Run: headless pygame with SDL's dummy video driver; simulated clock (each Clock.tick advances the game by its frame time, no real sleeping); random seed 0; keys injected as events and as key.get_pressed() state; no mouse input.
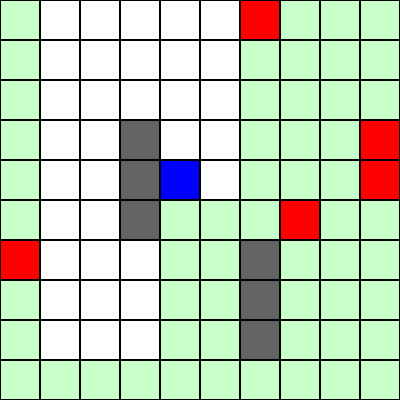
Frame 1 of 1 · flips 1–60 · no input

The pygame program that drew these frames:

import pygame
import random
import heapq

class RobotNavigation:
    def __init__(self, width, height, obstacles):
        """
        Initialize grid environment with efficient navigation
        """
        self.width = width
        self.height = height
        self.grid = [[0 for _ in range(width)] for _ in range(height)]

        self.UNVISITED = 0
        self.VISITED = 1
        self.OBSTACLE = 2
        self.ROBOT = 3
        self.RETRACED_PATH = 4
        self.DYNAMIC_OBSTACLE = 5

        self.robot_pos = [0, 0]
        self.visited_cells = set([(0, 0)])
        self.unvisited_cells = set((x, y) for x in range(width)
                                    for y in range(height)
                                    if (x, y) != (0, 0))

        # for static obstacles
        for x, y in obstacles:
            self.grid[y][x] = self.OBSTACLE
            if (x, y) in self.unvisited_cells:
                self.unvisited_cells.remove((x, y))

        # for dynamic obstacles
        self.dynamic_obstacles = []
        for _ in range(5):
            while True:
                obstacle = [random.randint(0, width - 1), random.randint(0, height - 1)]
                if self.grid[obstacle[1]][obstacle[0]] == self.UNVISITED:
                    self.grid[obstacle[1]][obstacle[0]] = self.DYNAMIC_OBSTACLE
                    self.dynamic_obstacles.append(obstacle)
                    break

        # initial position
        self.grid[0][0] = self.ROBOT

    def move_dynamic_obstacles(self):
        """
        Move the dynamic obstacles randomly but not blocking essential paths
        """
        for i, obstacle in enumerate(self.dynamic_obstacles):
            x, y = obstacle

            # cell state updation
            if (x, y) in self.visited_cells:
                self.grid[y][x] = self.VISITED
            elif (x, y) not in self.unvisited_cells:
                self.grid[y][x] = self.RETRACED_PATH
            else:
                self.grid[y][x] = self.UNVISITED

            # direction locator
            directions = [(0, 1), (1, 0), (0, -1), (-1, 0)]
            random.shuffle(directions)
            for dx, dy in directions:
                new_x, new_y = x + dx, y + dy
                if (0 <= new_x < self.width and
                        0 <= new_y < self.height and
                        self.grid[new_y][new_x] in [self.UNVISITED, self.VISITED, self.RETRACED_PATH] and
                        self.grid[new_y][new_x] != self.ROBOT):  # collision avoidance
                    self.dynamic_obstacles[i] = [new_x, new_y]
                    self.grid[new_y][new_x] = self.DYNAMIC_OBSTACLE
                    break

    def astar_pathfinding(self, start, target):
        """
        A* pathfinding algorithm to find the shortest path from start to target
        """
        open_set = []
        heapq.heappush(open_set, (0, start, []))
        g_score = {start: 0}
        visited = set()

        while open_set:
            _, current, path = heapq.heappop(open_set)

            if current == target:
                return path + [current]

            if current in visited:
                continue

            visited.add(current)

            for dx, dy in [(0, 1), (1, 0), (0, -1), (-1, 0)]:
                neighbor = (current[0] + dx, current[1] + dy)

                if (0 <= neighbor[0] < self.width and
                        0 <= neighbor[1] < self.height and
                        self.grid[neighbor[1]][neighbor[0]] not in [self.OBSTACLE, self.DYNAMIC_OBSTACLE]):

                    tentative_g_score = g_score[current] + 1
                    if neighbor not in g_score or tentative_g_score < g_score[neighbor]:
                        g_score[neighbor] = tentative_g_score
                        f_score = tentative_g_score + abs(neighbor[0] - target[0]) + abs(neighbor[1] - target[1])
                        heapq.heappush(open_set, (f_score, neighbor, path + [current]))

        return None

    def find_most_efficient_path(self):
        """
        Find the most efficient path to an unvisited cell
        """
        start = tuple(self.robot_pos)

        # If there's only one unvisited cell, find the direct path
        if len(self.unvisited_cells) == 1:
            target = next(iter(self.unvisited_cells))
            return self.astar_pathfinding(start, target)

        # Normal A* algorithm to find the most efficient path
        open_set = []
        heapq.heappush(open_set, (0, start, []))
        visited = set([start])

        while open_set:
            priority, current, path = heapq.heappop(open_set)

            for dx, dy in [(0, 1), (1, 0), (0, -1), (-1, 0)]:
                neighbor = (current[0] + dx, current[1] + dy)

                if (0 <= neighbor[0] < self.width and
                        0 <= neighbor[1] < self.height and
                        self.grid[neighbor[1]][neighbor[0]] not in [self.OBSTACLE, self.DYNAMIC_OBSTACLE] and
                        neighbor not in visited):

                    new_path = path + [neighbor]
                    if neighbor in self.unvisited_cells:
                        return new_path

                    visited.add(neighbor)
                    unexplored_neighbors = sum(
                        1 for dx, dy in [(0, 1), (1, 0), (0, -1), (-1, 0)]
                        if (0 <= neighbor[0] + dx < self.width and
                            0 <= neighbor[1] + dy < self.height and
                            self.grid[neighbor[1] + dy][neighbor[0] + dx] == self.UNVISITED)
                    )
                    priority = len(new_path) - unexplored_neighbors
                    heapq.heappush(open_set, (priority, neighbor, new_path))

        return None

    def move_robot(self, path):
        """
        Move robot along the calculated path
        """
        if not path:
            return False

        for x, y in path[:-1]:
            if self.grid[y][x] == self.VISITED:
                self.grid[y][x] = self.RETRACED_PATH

        x, y = path[-1]
        self.grid[self.robot_pos[1]][self.robot_pos[0]] = self.VISITED
        self.grid[y][x] = self.ROBOT

        self.robot_pos = [x, y]

        if (x, y) in self.unvisited_cells:
            self.unvisited_cells.remove((x, y))
        self.visited_cells.add((x, y))

        return True

    def is_exploration_complete(self):
        """
        Check if entire grid is explored
        """
        return not self.unvisited_cells

class GridVisualization:
    def __init__(self, width, height):
        """
        Initialize Pygame visualization
        """
        pygame.init()

        self.CELL_SIZE = max(20, min(800 // max(width, height), 40))
        self.SCREEN_WIDTH = width * self.CELL_SIZE
        self.SCREEN_HEIGHT = height * self.CELL_SIZE

        self.COLORS = {
            0: (255, 255, 255),
            1: (200, 255, 200),
            2: (100, 100, 100),
            3: (0, 0, 255),
            4: (255, 255, 0),
            5: (255, 0, 0)
        }

        self.screen = pygame.display.set_mode((self.SCREEN_WIDTH, self.SCREEN_HEIGHT))
        pygame.display.set_caption('Coverage Path Planning Grid')

    def draw_grid(self, robot_nav):
        for y in range(robot_nav.height):
            for x in range(robot_nav.width):
                rect = pygame.Rect(
                    x * self.CELL_SIZE,
                    y * self.CELL_SIZE,
                    self.CELL_SIZE,
                    self.CELL_SIZE
                )
                pygame.draw.rect(
                    self.screen,
                    self.COLORS[robot_nav.grid[y][x]],
                    rect
                )
                pygame.draw.rect(
                    self.screen,
                    (0, 0, 0),
                    rect,
                    1
                )

    def update_display(self):
        pygame.display.flip()

    def handle_exit(self):
        for event in pygame.event.get():
            if event.type == pygame.QUIT:
                pygame.quit()
                exit()

if __name__ == "__main__":
    width, height = 10, 10
    obstacles = [(3, 3), (3, 4), (3, 5), (6, 6), (6, 7), (6, 8)]

    robot_nav = RobotNavigation(width, height, obstacles)
    grid_vis = GridVisualization(width, height)

    clock = pygame.time.Clock()

    while True:
        grid_vis.handle_exit()

        if not robot_nav.is_exploration_complete():
            path = robot_nav.find_most_efficient_path()
            robot_nav.move_robot(path)
        else:
            break

        robot_nav.move_dynamic_obstacles()

        grid_vis.draw_grid(robot_nav)
        grid_vis.update_display()

        clock.tick(5)

    # Ensure robot rests at the last uncovered cell
    last_position = robot_nav.robot_pos
    grid_vis.draw_grid(robot_nav)
    grid_vis.update_display()

    print(f"Robot exploration complete. Final position: {last_position}")
    pygame.time.wait(2000)
